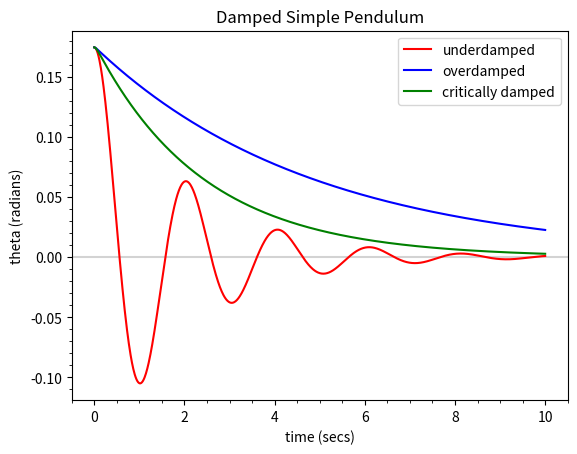

This figure's Python source:
#!/usr/bin/env python3
# pendulum_damped.py

import matplotlib.pyplot as plt
import numpy as np

from matplotlib.ticker import AutoMinorLocator
from scipy.integrate import solve_ivp


def pendulum_model(time, state_vector, phase_constant, damping_constant):
    omega, theta = state_vector  # unpack dependent variables
    d_omega = phase_constant * theta - damping_constant * omega
    d_theta = omega
    return d_omega, d_theta


def plot(ax):
    # Simulation parameters
    time_start = 0  # secs
    time_stop = 10  # secs
    time_step = 0.01  # secs
    time_span = (time_start, time_stop)

    # Initial conditions
    initial_omega = 0  # angular velocity = 0 rad/s (released at rest)
    initial_theta = np.pi / 18  # 10 degrees (small angle)
    initial_conditions = [initial_omega, initial_theta]

    # Constants can be passed to model if they appear in the differential equations
    phase_constant = -9.81 / 1.0  # (m/s^2 = g / pendulum length)

    # Calculate for an underdamped pendulum
    damping_constant = 1.0
    sol = solve_ivp(pendulum_model, time_span, initial_conditions,
                    dense_output=True, max_step=time_step,
                    args=(phase_constant, damping_constant))
    time_array = sol.t
    theta_underdamped_array = sol.y[1]

    # Recalculate using a new constant for an overdamped pendulum
    damping_constant = pow(phase_constant, 2) / 2.0
    sol = solve_ivp(pendulum_model, time_span, initial_conditions,
                    dense_output=True, max_step=time_step,
                    args=(phase_constant, damping_constant))
    theta_overdamped_array = np.copy(sol.y[1])

    # Recalculate using a new constant for a critically damned pendulum
    damping_constant = pow(phase_constant, 2) / 4.0
    sol = solve_ivp(pendulum_model, time_span, initial_conditions,
                    dense_output=True, max_step=time_step,
                    args=(phase_constant, damping_constant))
    theta_criticallydamped_array = np.copy(sol.y[1])

    ax.set_title("Damped Simple Pendulum")
    ax.set_xlabel("time (secs)")
    ax.set_ylabel("theta (radians)")

    ax.axhline(y=0.0, color="lightgray")

    ax.plot(time_array, theta_underdamped_array,
            label='underdamped', color='red', linestyle='solid')
    ax.plot(time_array, theta_overdamped_array,
            label='overdamped', color='blue', linestyle='solid')
    ax.plot(time_array, theta_criticallydamped_array,
            label='critically damped', color='green', linestyle='solid')

    ax.legend(loc="best")

    ax.xaxis.set_minor_locator(AutoMinorLocator())
    ax.yaxis.set_minor_locator(AutoMinorLocator())

    ax.figure.savefig("pendulum_damped.png", dpi=600)
    ax.figure.savefig("pendulum_damped.pdf", dpi=600, orientation='landscape')


def main():
    fig = plt.figure()
    gs = fig.add_gridspec(1, 1)

    ax = fig.add_subplot(gs[0, 0])
    plot(ax)

    plt.show()


if __name__ == "__main__":
    main()
